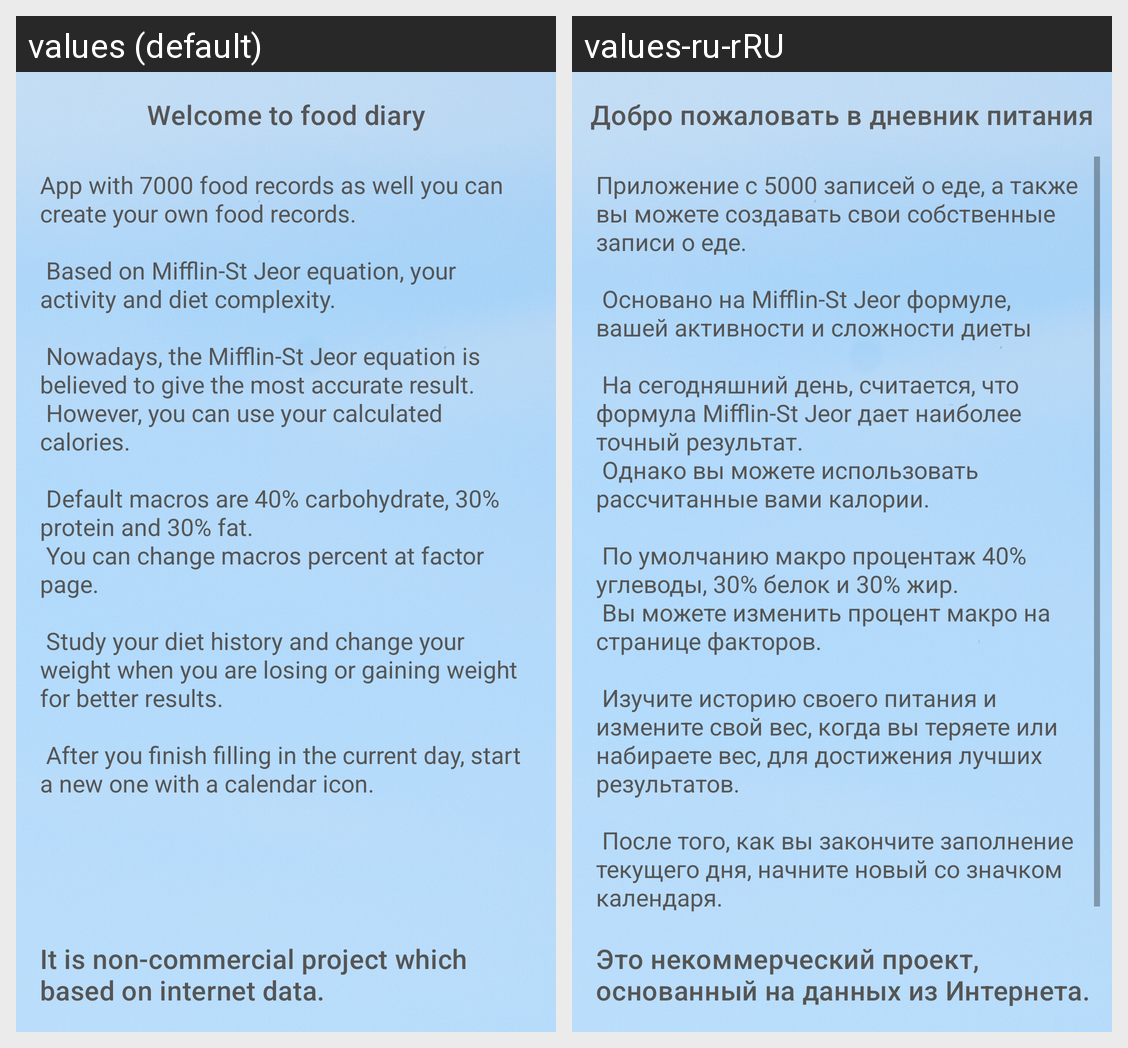

The same Android screen rendered under two of its app's locales, left to right. List the strings drawn on it with the default value and each locale's translation.
Android screen res/layout/fragment_about.xml rendered under 2 locales, left to right: values (default), values-ru-rRU. Device: Nexus 5 (rendered at 1080×1920; each locale shown at half size, 540×960, under a caption strip naming it); theme AppTheme.
Strings drawn on this screen, with the default value and each locale's value (text and hints the layout hard-codes, and strings that could not be matched under every locale, appear in the picture but are not listed):

text_about_header
  values: Welcome to food diary
  values-ru-rRU: Добро пожаловать в дневник питания

text_about
  values: App with 7000 food records as well you can create your own food records.
      
       Based on Mifflin-St Jeor equation, your activity and diet complexity.
      
       Nowadays, the Mifflin-St Jeor equation is believed to give the most accurate result. 
       However, you can use your calculated calories. 
      
       Default macros are 40% carbohydrate, 30% protein and 30% fat. 
       You can change macros percent at factor page.
      
       …[clipped]
  values-ru-rRU: Приложение с 5000 записей о еде, а также вы можете создавать свои собственные записи о еде.
      
       Основано на Mifflin-St Jeor формуле, вашей активности и сложности диеты
      
       На сегодняшний день, считается, что формула Mifflin-St Jeor дает наиболее точный результат. 
       Однако вы можете использовать рассчитанные вами калории. 
      
       По умолчанию макро процентаж 40% углеводы, 30% белок и 30% жир. 
       Вы можете …[clipped]

text_about_bottom
  values: It is non-commercial project which based on internet data.
  values-ru-rRU: Это некоммерческий проект, основанный на данных из Интернета.
